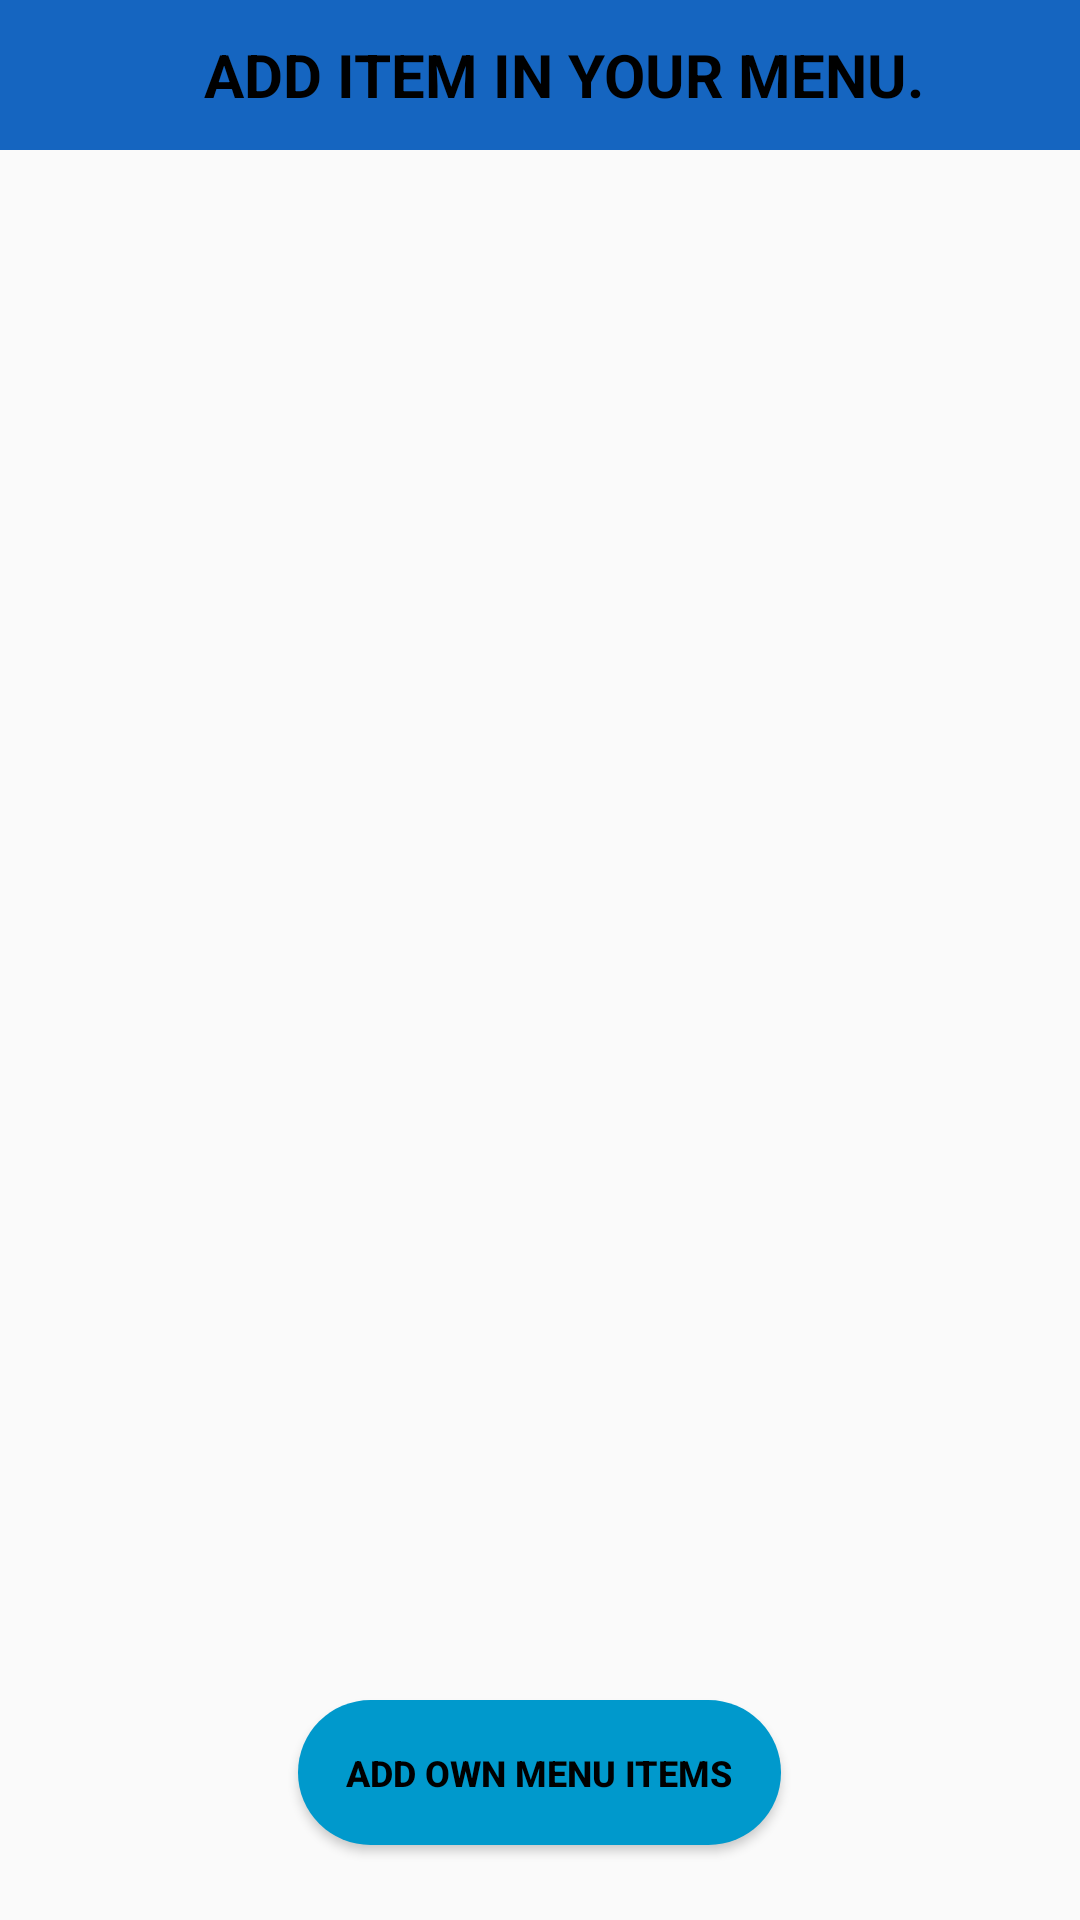

Write the Android layout XML for this screen, with the resource values it uses.
<!-- AndroidManifest.xml: application theme AppTheme -->
<!-- res/layout/activity_common__menu.xml -->
<?xml version="1.0" encoding="utf-8"?>
<RelativeLayout xmlns:android="http://schemas.android.com/apk/res/android"
    xmlns:app="http://schemas.android.com/apk/res-auto"
    xmlns:tools="http://schemas.android.com/tools"
    android:id="@+id/relativetableno"
    android:layout_width="match_parent"
    android:layout_height="match_parent"
    tools:context=".UserOrderActivity"
    android:background="@drawable/food3">
    <com.google.android.material.appbar.AppBarLayout
        android:layout_width="match_parent"
        android:layout_height="50dp">
        <androidx.appcompat.widget.Toolbar
            android:id="@+id/toolbar_setting"
            android:layout_width="match_parent"
            android:layout_height="wrap_content">

            <RelativeLayout
                android:layout_width="match_parent"
                android:layout_height="match_parent">
                <TextView
                    android:id="@+id/menu"
                    android:layout_width="match_parent"
                    android:layout_height="match_parent"
                    android:text="@string/common_menu"
                    android:textSize="20sp"
                    android:textStyle="bold"
                    android:gravity="center"
                    android:textColor="@android:color/black"/>
            </RelativeLayout>

        </androidx.appcompat.widget.Toolbar>


    </com.google.android.material.appbar.AppBarLayout>

    <Button
        android:id="@+id/add_own_menu_item"
        android:layout_width="wrap_content"
        android:layout_height="wrap_content"
        android:layout_alignParentBottom="true"
        android:layout_marginBottom="25dp"
        android:background="@drawable/blue_button_backgrnd"
        android:padding="@dimen/activity_horizontal_margin"
        android:text="@string/add_own_items"
        android:layout_centerHorizontal="true"
        android:textColor="#000"
        android:textSize="12sp"
        android:textStyle="bold" />

    <androidx.recyclerview.widget.RecyclerView
        android:id="@+id/common_menu_recycler_view"
        android:layout_width="match_parent"
        android:layout_height="match_parent"

        android:layout_marginTop="50dp">


    </androidx.recyclerview.widget.RecyclerView>

</RelativeLayout>
<!-- resources referenced by this layout -->
<resources>
  <dimen name="activity_horizontal_margin">16dp</dimen>
  <!-- drawable blue_button_backgrnd (drawable) -->
  <?xml version="1.0" encoding="utf-8"?>
  <shape xmlns:android="http://schemas.android.com/apk/res/android">
    <solid
        android:color="@android:color/holo_blue_dark"
        android:width="8dp">
    </solid>
    <corners
        android:radius="30dp"
        >
    </corners>
  </shape>
  <string name="add_own_items">Add Own Menu Items</string>
  <string name="common_menu">ADD ITEM IN YOUR MENU.</string>
  <style name="AppTheme" parent="Theme.AppCompat.Light.NoActionBar">
          
          <item name="colorPrimary">#1565C0</item>
          <item name="colorPrimaryDark">@color/blue</item>
          <item name="colorAccent">@color/colorAccent</item>
      </style>
  <color name="blue">#1053A3</color>
  <color name="colorAccent">#FCA020</color>
</resources>
